Dataset: processed (GitHub, Agya-Aboagye-Otchere/CSCI-6379-3D-Printing-Defect-Detection-and-Correction). Classes: bed adhesion, layer shifting, over extrusion, stringing, under extrusion, warping.

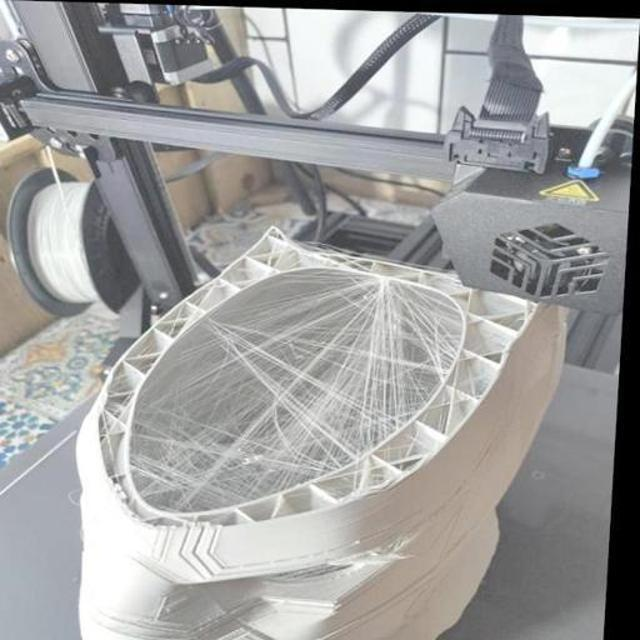
Label: stringing

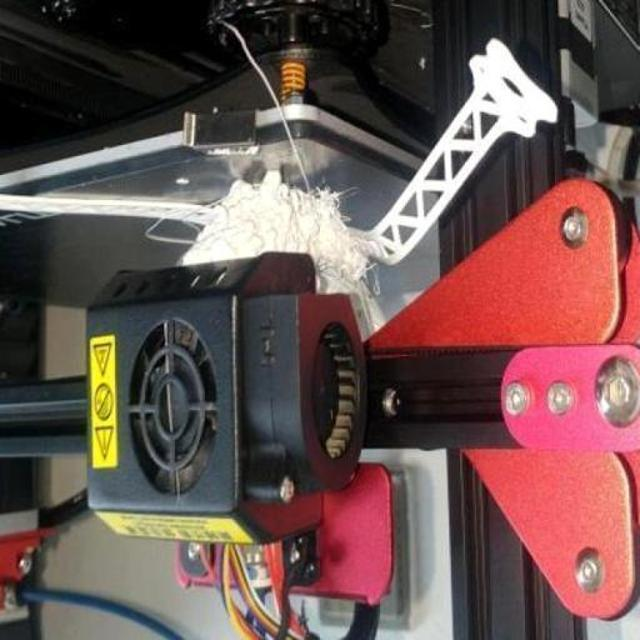
Label: under extrusion

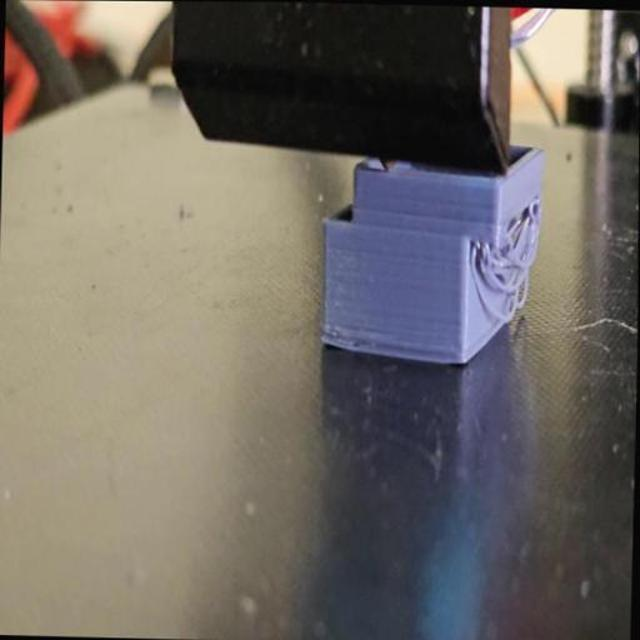
Label: layer shifting

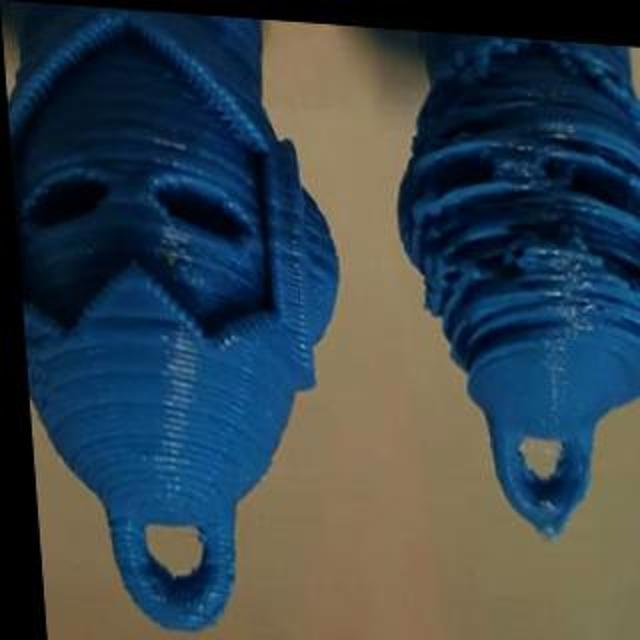
Label: over extrusion

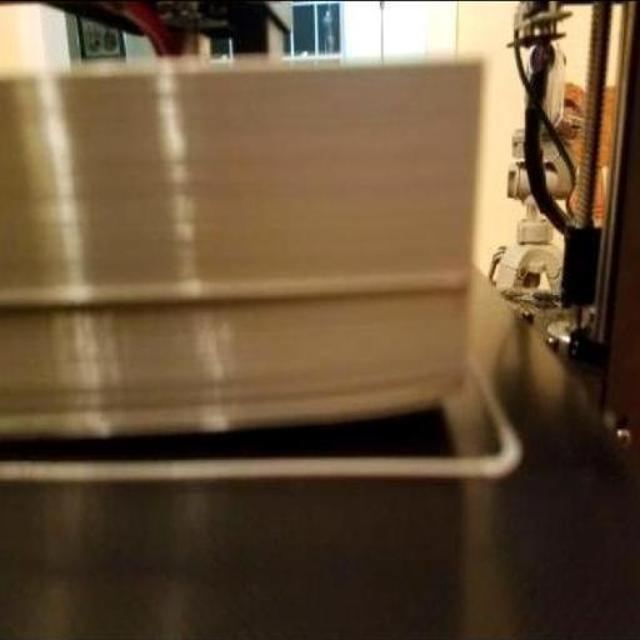
Label: warping

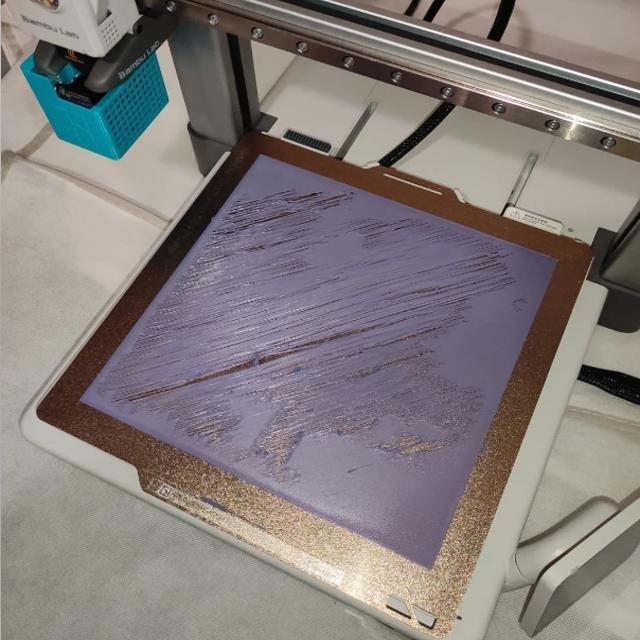
Label: bed adhesion
